Run: headless pygame with SDL's dummy video driver; simulated clock (each Clock.tick advances the game by its frame time, no real sleeping); random seed 0; keys injected as events and as key.get_pressed() state; no mouse input.
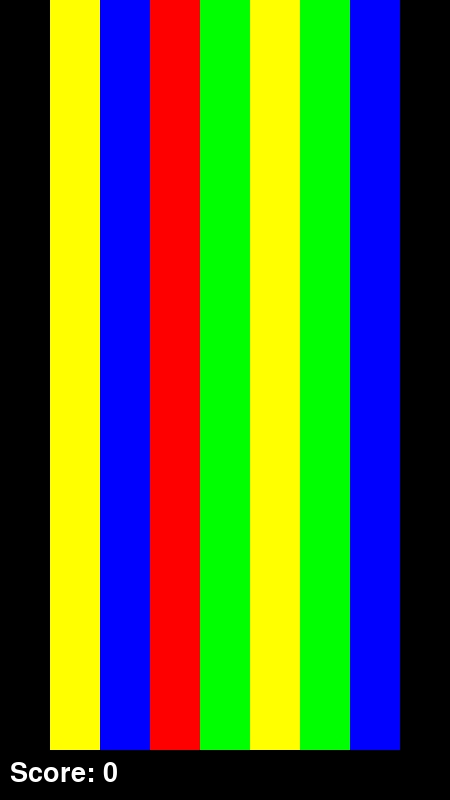
Frame 1 of 4 · flips 1–60 · no input
Frame 2 of 4 · flips 61–180 · tapped SPACE, RETURN · held RIGHT (→), D · screen unchanged from frame 1, image omitted
Frame 3 of 4 · flips 181–300 · held DOWN (↓), S · screen unchanged from frame 2, image omitted
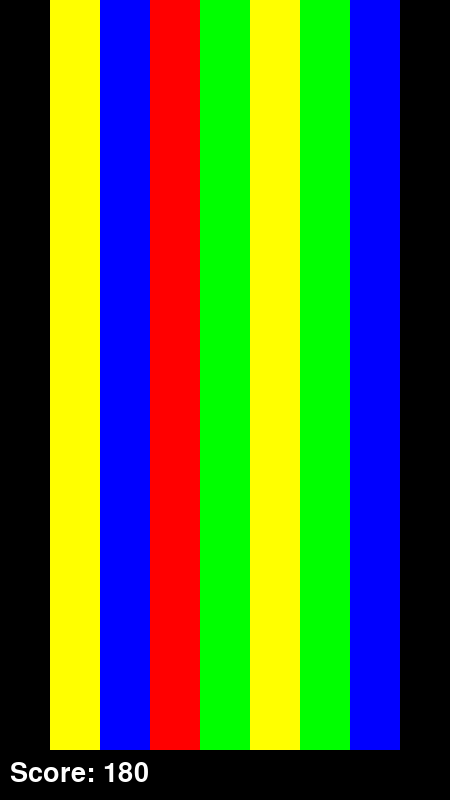
Frame 4 of 4 · flips 301–420 · held LEFT (←), A, UP (↑), W

The pygame program that drew these frames:

import pygame
import os
pygame.font.init()
pygame.mixer.init()

WIDTH, HEIGHT = 450, 800
WIN = pygame.display.set_mode((WIDTH, HEIGHT))
pygame.display.set_caption("Jelly Game")

WHITE = (255, 255, 255)
BLACK = (0, 0, 0)

RED = (255, 0, 0)
YELLOW = (255, 255, 0)
GREEN = (0, 255, 0)
BLUE = (0, 0, 255)

BORDER = pygame.Rect(0, 0, WIDTH, HEIGHT)

STANDARD_FONT = pygame.font.SysFont('comicsans', 40)

FPS = 60


YELLOW_HIT = pygame.USEREVENT + 1
RED_HIT = pygame.USEREVENT + 2


def draw_window(board, score):

    # clear screen    
    pygame.draw.rect(WIN, BLACK, BORDER)

    # Draw score
    score_text = STANDARD_FONT.render("Score: " + str(score), 1, WHITE)
    WIN.blit(score_text, (10, 760))
    
    # Draw game board with cubes

    draw_board(board)

    pygame.display.update()


def draw_board(board):
    game_block = pygame.Rect(0, 0, 50, 50)
    pygame.draw.rect(WIN, YELLOW, game_block)

    temp_height = 0
    temp_width = 0
    for row in board:
        temp_width = 0
        for block in row:

            print(block)

            game_block = pygame.Rect(temp_width, temp_height, 50, 50)
            
            if (block == 1):
                color = YELLOW
            elif (block == 2):
                color = BLUE
            elif (block == 3):
                color = RED
            elif (block == 4):
                color = GREEN
            else:
                color = BLACK
            pygame.draw.rect(WIN, color, game_block)

            temp_width = temp_width + 50
        temp_height = temp_height + 50
        #pygame.draw.rect(WIN, YELLOW, bullet)

def draw_winner(text):
    draw_text = STANDARD_FONT.render(text, 1, WHITE)
    WIN.blit(draw_text, (WIDTH/2 - draw_text.get_width() / 2, HEIGHT/2 - draw_text.get_height()/2))
    pygame.display.update()
    pygame.time.delay(5000)


def main():

    score = 0
    
    board = [
        [0,1,2,3,4,1,4,2,0],
        [0,1,2,3,4,1,4,2,0],
        [0,1,2,3,4,1,4,2,0],
        [0,1,2,3,4,1,4,2,0],
        [0,1,2,3,4,1,4,2,0],
        [0,1,2,3,4,1,4,2,0],
        [0,1,2,3,4,1,4,2,0],
        [0,1,2,3,4,1,4,2,0],
        [0,1,2,3,4,1,4,2,0],
        [0,1,2,3,4,1,4,2,0],
        [0,1,2,3,4,1,4,2,0],
        [0,1,2,3,4,1,4,2,0],
        [0,1,2,3,4,1,4,2,0],
        [0,1,2,3,4,1,4,2,0],
        [0,1,2,3,4,1,4,2,0]
    ]

    clock = pygame.time.Clock()
    run = True
    while run:
        clock.tick(FPS)
        for event in pygame.event.get():
            if event.type == pygame.QUIT:
                run = False
                pygame.quit()

            if event.type == RED_HIT:
                red_health -= 1
                #BULLET_HIT_SOUND.play()

            if event.type == YELLOW_HIT:
                yellow_health -= 1
                #BULLET_HIT_SOUND.play()

        if score > 1000:
            draw_winner('You lost')
            break

        keys_pressed = pygame.key.get_pressed()

        if keys_pressed[pygame.K_a]:
            score = score + 10
            print('A is pressed')

        draw_window(board, score)

    main()


if __name__ == "__main__":
    main()
